Labelled photos from "patch_dataset", an image-classification folder in Prathu241/open_agri. The possible labels are: early blight, healthy, late blight, leaf mold, septoria leaf spot.

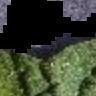
Label: late blight

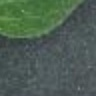
Label: healthy

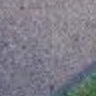
Label: leaf mold

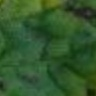
Label: early blight

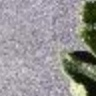
Label: healthy

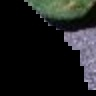
Label: septoria leaf spot
